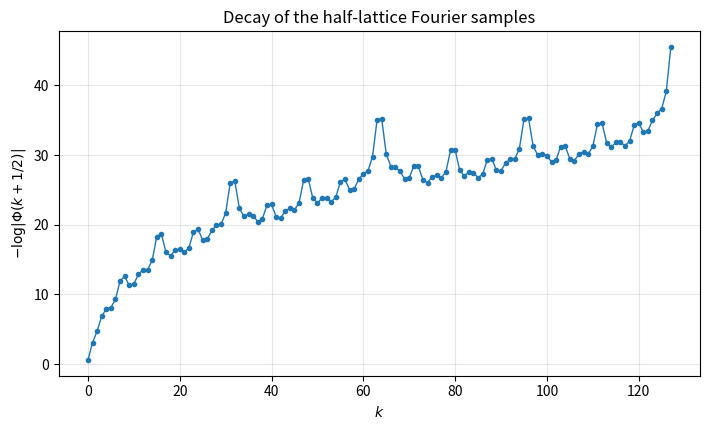
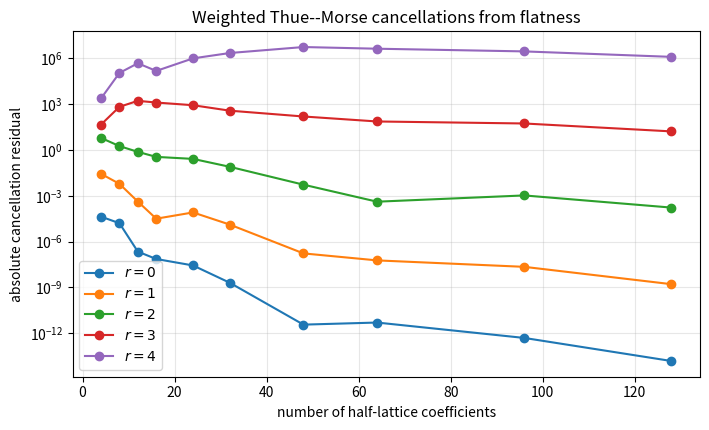
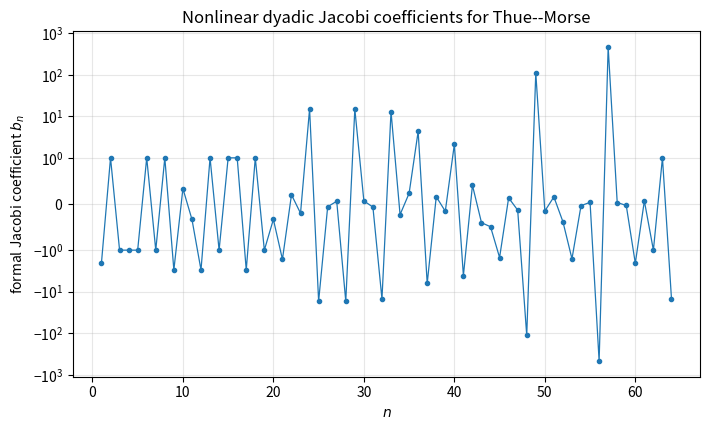
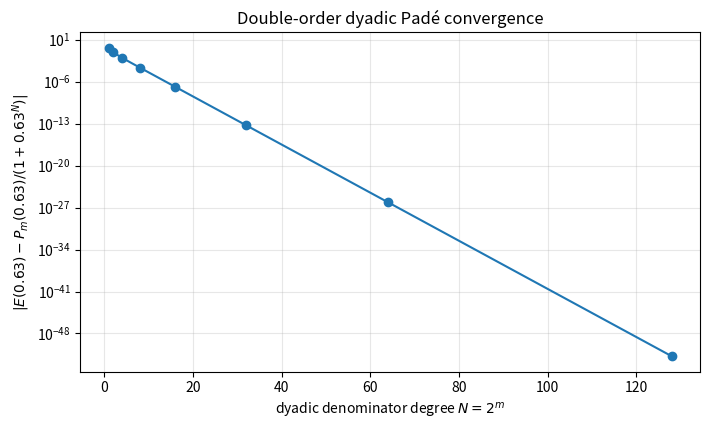

Source code (Python) for these figures, in order:
#!/usr/bin/env python3
"""Reproducible experiments for the Fabius--Rvachev--Thue--Morse report.

The program verifies and illustrates four theorem families developed in the
accompanying LaTeX report:

1. sparse half-lattice Shannon sampling and the associated Mittag--Leffler
   expansion of the Rvachev Fourier image Phi;
2. the cosine series for up and F, including weighted Thue--Morse moment
   cancellations at the flat point;
3. the formal orthogonal-polynomial/Jacobi-fraction structure of the signed
   Thue--Morse moment functional, including the exact dyadic Pade denominator
   1+z^(2^m) and its complex Gaussian quadrature;
4. Mellin identities and the Bose--Malmsten product-integral representation.

All exact algebra uses fractions.Fraction.  High-precision numerical work uses
mpmath.  Matplotlib is needed only for the optional figures.  No data are fitted
and then inserted into proofs: the script checks identities proved separately
in the report and supplies evidence only for explicitly labelled conjectures.

Usage:
    python frontier_sampling_pade_experiments.py --output-dir output

Dependencies:
    Python >= 3.10, mpmath, scipy, matplotlib
"""

from __future__ import annotations

import argparse
import cmath
import csv
import math
from dataclasses import dataclass
from fractions import Fraction
from pathlib import Path
from typing import Iterable, Sequence

import mpmath as mp


# ---------------------------------------------------------------------------
# Elementary Thue--Morse and polynomial utilities
# ---------------------------------------------------------------------------


def thue_morse_sign(n: int) -> int:
    """Return epsilon_n=(-1)^s_2(n), where s_2 is the binary digit sum."""
    if n < 0:
        raise ValueError("n must be nonnegative")
    return -1 if n.bit_count() & 1 else 1


def thue_morse_bit(n: int) -> int:
    """Return tau_n=s_2(n) mod 2 in {0,1}."""
    return (1 - thue_morse_sign(n)) // 2


def finite_tm_polynomial_value(m: int, z: complex | mp.mpf | mp.mpc) -> complex | mp.mpf | mp.mpc:
    """P_m(z)=prod_{j<m}(1-z^(2^j))=sum_{n<2^m} epsilon_n z^n."""
    value = mp.mpf(1)
    for j in range(m):
        value *= 1 - z ** (1 << j)
    return value


def signed_tm_ogf(z: complex | mp.mpf | mp.mpc, terms: int = 80) -> complex | mp.mpf | mp.mpc:
    """Evaluate E(z)=prod_{j>=0}(1-z^(2^j)) for |z|<1.

    The lacunary exponents make direct product evaluation extremely fast.
    ``terms`` is a hard safety cap; the loop normally exits much sooner.
    """
    if abs(z) >= 1:
        raise ValueError("signed_tm_ogf requires |z|<1")
    value = mp.mpf(1)
    power = z
    for _ in range(terms):
        value *= 1 - power
        if abs(power) < mp.eps:
            break
        power *= power
    return value


# ---------------------------------------------------------------------------
# Rvachev Fourier image Phi and half-lattice coefficients
# ---------------------------------------------------------------------------


def sinc_pi(z: mp.mpf | mp.mpc) -> mp.mpf | mp.mpc:
    """Normalized sinc sin(pi*z)/(pi*z), with its removable value at zero."""
    if z == 0:
        return mp.mpf(1)
    return mp.sin(mp.pi * z) / (mp.pi * z)


def phi(z: mp.mpf | mp.mpc, max_terms: int = 400) -> mp.mpf | mp.mpc:
    r"""Compute Phi(z)=prod_{j>=0} sinc_pi(z/2^j).

    For bounded z, once |z|/2^j is tiny the omitted logarithmic tail is
    O(|z|^2 4^{-j}); the stopping test is therefore based on that quantity.
    """
    z = mp.mpc(z) if isinstance(z, complex) or getattr(z, "imag", 0) else mp.mpf(z)
    value = mp.mpf(1)
    scale = z
    for j in range(max_terms):
        value *= sinc_pi(scale)
        scale /= 2
        if abs(scale) ** 2 < mp.eps / 10:
            break
    else:
        raise RuntimeError("phi product did not converge within max_terms")
    return value


def half_lattice_coefficient(k: int) -> mp.mpf:
    """c_k=Phi(k+1/2), evaluated by a sign-stable logarithmic product."""
    if k < 0:
        raise ValueError("k must be nonnegative")
    z = mp.mpf(k) + mp.mpf("0.5")
    log_abs = mp.mpf(0)
    scale = z
    sign = 1
    for _ in range(500):
        factor = sinc_pi(scale)
        if factor == 0:
            return mp.mpf(0)
        if factor < 0:
            sign = -sign
        log_abs += mp.log(abs(factor))
        scale /= 2
        if scale ** 2 < mp.eps / 10:
            break
    value = mp.mpf(sign) * mp.exp(log_abs)
    # The exact sign theorem is epsilon_k.  Failing here signals either a
    # numerical problem or a normalization mismatch.
    if mp.sign(value) != thue_morse_sign(k):
        raise ArithmeticError(f"half-lattice sign mismatch at k={k}")
    return value


def sparse_sampling_phi(z: mp.mpf | mp.mpc, coeffs: Sequence[mp.mpf]) -> mp.mpf | mp.mpc:
    r"""Truncated sparse Shannon series.

    Phi(z)=sinc_pi(2z)+sum_{k>=0} c_k[sinc_pi(2z-a_k)+sinc_pi(2z+a_k)],
    a_k=2k+1.
    """
    total = sinc_pi(2 * z)
    for k, ck in enumerate(coeffs):
        a = 2 * k + 1
        total += ck * (sinc_pi(2 * z - a) + sinc_pi(2 * z + a))
    return total


def mittag_leffler_phi_ratio(z: mp.mpf | mp.mpc, coeffs: Sequence[mp.mpf]) -> mp.mpf | mp.mpc:
    r"""Truncated partial-fraction formula for pi*Phi(z)/sin(2*pi*z)."""
    total = 1 / (2 * z)
    for k, ck in enumerate(coeffs):
        a = 2 * k + 1
        total -= 4 * z * ck / (4 * z * z - a * a)
    return total


# ---------------------------------------------------------------------------
# Finite convolution spline, independent check of the cosine series
# ---------------------------------------------------------------------------


def finite_up_spline(x: mp.mpf, depth: int) -> mp.mpf:
    r"""Density of X_depth=sum_{k=1}^depth 2^{-k} U_k, U_k~Unif[-1,1].

    Inclusion--exclusion gives the compactly supported spline

      rho_N(x)=2^{N(N-1)/2}/(N-1)! *
               sum_{r<2^N} epsilon_r
               (x+1-2^{-N}-r/2^{N-1})_+^{N-1}.

    This is expensive in N but is an independent real-space check for N<=14.
    """
    if depth < 1:
        raise ValueError("depth must be at least 1")
    N = depth
    shift = mp.mpf(1) - mp.power(2, -N)
    grid = mp.power(2, N - 1)
    prefactor = mp.power(2, N * (N - 1) // 2) / mp.factorial(N - 1)
    total = mp.mpf(0)
    for r in range(1 << N):
        y = x + shift - mp.mpf(r) / grid
        if y > 0:
            total += thue_morse_sign(r) * y ** (N - 1)
    return prefactor * total


def cosine_up(x: mp.mpf, coeffs: Sequence[mp.mpf]) -> mp.mpf:
    """Truncated sparse cosine series rho(x)=1/2+sum c_k cos((2k+1)pi x)."""
    total = mp.mpf("0.5")
    for k, ck in enumerate(coeffs):
        total += ck * mp.cos((2 * k + 1) * mp.pi * x)
    return total


# ---------------------------------------------------------------------------
# Formal orthogonal polynomials for L[x^n]=epsilon_n
# ---------------------------------------------------------------------------

Polynomial = list[Fraction]  # ascending coefficient order


def poly_trim(p: Polynomial) -> Polynomial:
    while len(p) > 1 and p[-1] == 0:
        p.pop()
    return p


def poly_x_minus_a(p: Polynomial, a: Fraction) -> Polynomial:
    out = [Fraction(0)] * (len(p) + 1)
    for i, c in enumerate(p):
        out[i + 1] += c
        out[i] -= a * c
    return poly_trim(out)


def poly_sub_scaled(p: Polynomial, q: Polynomial, scale: Fraction) -> Polynomial:
    out = [Fraction(0)] * max(len(p), len(q))
    for i, c in enumerate(p):
        out[i] += c
    for i, c in enumerate(q):
        out[i] -= scale * c
    return poly_trim(out)


def formal_inner(p: Polynomial, q: Polynomial, shift: int = 0) -> Fraction:
    """L[x^shift p(x)q(x)] for L[x^n]=epsilon_n."""
    total = Fraction(0)
    for i, a in enumerate(p):
        if a == 0:
            continue
        for j, b in enumerate(q):
            if b:
                total += a * b * thue_morse_sign(i + j + shift)
    return total


@dataclass
class FormalJacobiData:
    polynomials: list[Polynomial]
    norms: list[Fraction]
    diagonal: list[Fraction]
    subdiagonal: list[Fraction | None]


def formal_jacobi_data(max_degree: int) -> FormalJacobiData:
    """Exact monic Gram--Schmidt/Jacobi data through ``max_degree``.

    p_{n+1}=(x-a_n)p_n-b_n p_{n-1}, p_{-1}=0, p_0=1.
    The Thue--Morse Hankel determinants are nonzero, so no division by zero
    occurs.  Fractions are retained exactly.
    """
    polynomials: list[Polynomial] = [[Fraction(1)]]
    norms: list[Fraction] = [Fraction(1)]
    diagonal: list[Fraction] = []
    subdiagonal: list[Fraction | None] = [None]

    for n in range(max_degree):
        p_n = polynomials[n]
        h_n = norms[n]
        a_n = formal_inner(p_n, p_n, shift=1) / h_n
        diagonal.append(a_n)
        if n == 0:
            b_n = Fraction(0)
        else:
            b_n = h_n / norms[n - 1]
            subdiagonal.append(b_n)

        p_next = poly_x_minus_a(p_n, a_n)
        if n > 0:
            p_next = poly_sub_scaled(p_next, polynomials[n - 1], b_n)
        polynomials.append(p_next)
        norms.append(formal_inner(p_next, p_next))

    return FormalJacobiData(polynomials, norms, diagonal, subdiagonal)


def expected_b_from_dyadic_recursion(max_index: int) -> list[Fraction | None]:
    r"""Generate b_n from the proved nonlinear dyadic recursion.

    b_1=-2,
    b_{2n}=b_n/b_{2n-1},
    b_{2n+1}=(-1)^{n+1}-1-b_{2n}.
    """
    if max_index < 1:
        return [None]
    b: list[Fraction | None] = [None] * (max_index + 1)
    b[1] = Fraction(-2)
    n = 1
    while 2 * n <= max_index:
        assert b[n] is not None and b[2 * n - 1] is not None
        b[2 * n] = b[n] / b[2 * n - 1]
        if 2 * n + 1 <= max_index:
            a_n = Fraction(-1 if n % 2 == 0 else 1)
            b[2 * n + 1] = a_n - 1 - b[2 * n]
        n += 1
    return b


# ---------------------------------------------------------------------------
# Pade approximants and antiperiodic complex quadrature
# ---------------------------------------------------------------------------


def dyadic_pade(m: int, z: mp.mpf | mp.mpc) -> mp.mpf | mp.mpc:
    """[2^m-1 / 2^m] Pade approximant P_m(z)/(1+z^(2^m))."""
    N = 1 << m
    return finite_tm_polynomial_value(m, z) / (1 + z ** N)


def antiperiodic_quadrature(m: int, r: int) -> mp.mpc:
    r"""N-node complex quadrature sum reproducing epsilon_r for r<2N.

    lambda_j=exp((2j+1)pi*i/N), lambda_j^N=-1,
    w_j=P_m(lambda_j^{-1})/N,
    epsilon_r=sum_j w_j lambda_j^r.
    """
    N = 1 << m
    total = mp.mpc(0)
    for j in range(N):
        lam = mp.e ** (mp.j * mp.pi * (2 * j + 1) / N)
        weight = finite_tm_polynomial_value(m, 1 / lam) / N
        total += weight * lam ** r
    return total


# ---------------------------------------------------------------------------
# Exact moments and Mellin transforms
# ---------------------------------------------------------------------------


def exact_up_moments(max_order: int) -> list[Fraction]:
    r"""Moments mu_n=E[X^n] of X=sum 2^{-k}U_k, U_k~Unif[-1,1].

    From X=(U+X')/2 with X' distributed as X,

      (2^n-1)mu_n=sum_{j<n} binom(n,j) E[U^{n-j}] mu_j.

    Odd moments vanish.  The recurrence uses exact rational arithmetic.
    """
    mu = [Fraction(0)] * (max_order + 1)
    mu[0] = Fraction(1)
    for n in range(1, max_order + 1):
        total = Fraction(0)
        for j in range(n):
            power = n - j
            if power % 2 == 0:
                uniform_moment = Fraction(1, power + 1)
                total += Fraction(math.comb(n, j)) * uniform_moment * mu[j]
        mu[n] = total / (2**n - 1)
    return mu


def generalized_binomial(s: mp.mpf | mp.mpc, n: int) -> mp.mpf | mp.mpc:
    return mp.binomial(s, n)


def mellin_y_series(s: mp.mpf | mp.mpc, moments: Sequence[Fraction]) -> mp.mpf | mp.mpc:
    r"""M_Y(s)=E[((1+X)/2)^s] from its even-moment binomial series.

    Absolute convergence is guaranteed for Re(s)>0.  A finite moment list gives
    a controlled truncation for the numerical checks below.
    """
    total = mp.mpc(0)
    for j in range(0, len(moments), 2):
        q = moments[j]
        total += generalized_binomial(s, j) * mp.mpf(q.numerator) / q.denominator
    return mp.power(2, -s) * total


def mellin_y_from_cosine(
    s: mp.mpf | mp.mpc, coeffs: Sequence[mp.mpf]
) -> mp.mpc:
    """Independent quadrature of E[Y^s] from the sparse cosine density.

    The theorem gives the density of Y=(1+X)/2 as

        f_Y(y)=1+2*sum_k c_k cos((2k+1)pi(2y-1)).

    For the numerical check we integrate this representation with SciPy's
    adaptive Gauss--Kronrod quadrature.  Only double precision is needed here;
    the high-precision moment series remains the reference computation.
    """
    from scipy.integrate import quad

    s_complex = complex(s)
    coeff_float = [float(c) for c in coeffs if abs(c) > mp.mpf("1e-40")]

    def density(y: float) -> float:
        x = 2.0 * y - 1.0
        total = 1.0
        for k, ck in enumerate(coeff_float):
            total += 2.0 * ck * math.cos((2 * k + 1) * math.pi * x)
        return total

    def integrand(y: float) -> complex:
        if y == 0.0:
            return 0.0j
        return cmath.exp(s_complex * math.log(y)) * density(y)

    real = quad(lambda y: integrand(y).real, 0.0, 1.0, epsabs=2e-13, epsrel=2e-13, limit=300)[0]
    imag = quad(lambda y: integrand(y).imag, 0.0, 1.0, epsabs=2e-13, epsrel=2e-13, limit=300)[0]
    return mp.mpc(real, imag)


# ---------------------------------------------------------------------------
# Bose--Malmsten integral for log Phi
# ---------------------------------------------------------------------------


def dyadic_cosh_kernel(u: mp.mpf | mp.mpc) -> mp.mpf | mp.mpc:
    """H(u)=sum_{j>=0}(cosh(u/2^j)-1), evaluated directly."""
    total = mp.mpc(0)
    scale = u
    for _ in range(500):
        term = mp.cosh(scale) - 1
        total += term
        scale /= 2
        if abs(term) < mp.eps * max(1, abs(total)):
            break
    return total


def log_phi_malmsten(z: mp.mpf | mp.mpc) -> mp.mpc:
    r"""Numerically integrate the Malmsten formula in |Re z|<1.

      log Phi(z)=-2 int_0^infty H(zt)/(t(e^t-1)) dt.

    A double-precision Gauss--Kronrod integral is deliberately used as an
    implementation independent of the high-precision infinite product.  The
    tail beyond T=80 is exponentially tiny for the test points below.
    """
    from scipy.integrate import quad

    zc = complex(z)
    if abs(zc.real) >= 1:
        raise ValueError("Malmsten integral implemented only for |Re(z)|<1")

    def kernel(u: complex) -> complex:
        total = 0.0j
        scale = u
        for _ in range(120):
            # 2*sinh(u/2)^2 is more stable than cosh(u)-1 near the origin.
            term = 2.0 * cmath.sinh(scale / 2.0) ** 2
            total += term
            scale /= 2.0
            if abs(term) < 1e-17 * max(1.0, abs(total)):
                break
        return total

    def integrand(t: float) -> complex:
        if t == 0.0:
            return 0.0j
        return -2.0 * kernel(zc * t) / (t * math.expm1(t))

    intervals = [(0.0, 1.0), (1.0, 4.0), (4.0, 12.0), (12.0, 30.0), (30.0, 80.0)]
    real = sum(
        quad(lambda t: integrand(t).real, a, b, epsabs=2e-13, epsrel=2e-13, limit=300)[0]
        for a, b in intervals
    )
    imag = sum(
        quad(lambda t: integrand(t).imag, a, b, epsabs=2e-13, epsrel=2e-13, limit=300)[0]
        for a, b in intervals
    )
    return mp.mpc(real, imag)


# ---------------------------------------------------------------------------
# Output and plots
# ---------------------------------------------------------------------------


def fraction_string(q: Fraction | None) -> str:
    if q is None:
        return ""
    return str(q.numerator) if q.denominator == 1 else f"{q.numerator}/{q.denominator}"


def write_text(path: Path, lines: Iterable[str]) -> None:
    path.write_text("\n".join(lines) + "\n", encoding="utf-8")


def generate_all(output_dir: Path) -> None:
    output_dir.mkdir(parents=True, exist_ok=True)
    data_dir = output_dir / "data"
    fig_dir = output_dir / "figures"
    data_dir.mkdir(exist_ok=True)
    fig_dir.mkdir(exist_ok=True)

    mp.mp.dps = 80

    # Half-lattice coefficients.
    coeffs = [half_lattice_coefficient(k) for k in range(128)]
    with (data_dir / "half_lattice_coefficients.csv").open("w", newline="", encoding="utf-8") as f:
        writer = csv.writer(f, lineterminator="\n")
        writer.writerow(["k", "epsilon_k", "tau_k", "c_k=Phi(k+1/2)", "-log_abs_c_k"])
        for k, ck in enumerate(coeffs):
            writer.writerow([
                k,
                thue_morse_sign(k),
                thue_morse_bit(k),
                mp.nstr(ck, 45),
                mp.nstr(-mp.log(abs(ck)), 35),
            ])

    # Sampling, Mittag--Leffler, and cosine-series checks.
    check_lines = [
        "Sparse half-lattice sampling and Mittag--Leffler checks",
        f"mpmath decimal precision: {mp.mp.dps}",
        "",
    ]
    test_points = [
        mp.mpf("0.137"),
        mp.mpf("0.731"),
        mp.mpf("1.2345"),
        mp.mpc("0.37", "0.22"),
        mp.mpc("-0.41", "0.31"),
    ]
    for z in test_points:
        direct = phi(z)
        sampled = sparse_sampling_phi(z, coeffs)
        check_lines.append(
            f"z={mp.nstr(z,12):>18}  |Phi-sampling|={mp.nstr(abs(direct-sampled),8)}"
        )
        if abs(mp.sin(2 * mp.pi * z)) > mp.mpf("1e-30") and z != 0:
            direct_ratio = mp.pi * direct / mp.sin(2 * mp.pi * z)
            partial_fraction = mittag_leffler_phi_ratio(z, coeffs)
            check_lines.append(
                f"{'':>22}  |ratio-ML|={mp.nstr(abs(direct_ratio-partial_fraction),8)}"
            )
    check_lines.append("")
    check_lines.append("Cosine series versus independent finite convolution spline (depth 13):")
    for x in [mp.mpf("0"), mp.mpf("0.125"), mp.mpf("0.25"), mp.mpf("0.375"), mp.mpf("0.7")]:
        series = cosine_up(x, coeffs)
        spline = finite_up_spline(x, 13)
        check_lines.append(
            f"x={mp.nstr(x,8):>8}  series={mp.nstr(series,18):>22}  "
            f"spline={mp.nstr(spline,18):>22}  diff={mp.nstr(abs(series-spline),8)}"
        )
    write_text(data_dir / "sampling_checks.txt", check_lines)

    # Weighted flatness cancellations.
    cancellation_rows: list[list[str | int]] = []
    for K in [4, 8, 12, 16, 24, 32, 48, 64, 96, 128]:
        for r in range(0, 5):
            value = mp.fsum(coeffs[k] * (2 * k + 1) ** (2 * r) for k in range(K))
            target = mp.mpf("0.5") if r == 0 else mp.mpf(0)
            cancellation_rows.append([K, r, mp.nstr(value, 40), mp.nstr(abs(value - target), 30)])
    with (data_dir / "weighted_cancellations.csv").open("w", newline="", encoding="utf-8") as f:
        writer = csv.writer(f, lineterminator="\n")
        writer.writerow(["truncation_K", "r", "partial_sum", "absolute_error"])
        writer.writerows(cancellation_rows)

    # Exact formal Jacobi data and proof checks.
    max_degree = 96
    jacobi = formal_jacobi_data(max_degree)
    recursive_b = expected_b_from_dyadic_recursion(max_degree - 1)
    with (data_dir / "formal_jacobi_coefficients.csv").open("w", newline="", encoding="utf-8") as f:
        writer = csv.writer(f, lineterminator="\n")
        writer.writerow(["n", "a_n", "b_n", "h_n"])
        for n in range(max_degree):
            b_n = None if n == 0 else jacobi.subdiagonal[n]
            writer.writerow([
                n,
                fraction_string(jacobi.diagonal[n]),
                fraction_string(b_n),
                fraction_string(jacobi.norms[n]),
            ])

    exact_lines = ["Exact formal Jacobi/orthogonal-polynomial checks", ""]
    alternating_ok = all(
        jacobi.diagonal[n] == Fraction(-1 if n % 2 == 0 else 1)
        for n in range(max_degree)
    )
    recursive_ok = all(
        jacobi.subdiagonal[n] == recursive_b[n] for n in range(1, max_degree)
    )
    exact_lines.append(f"a_n=(-1)^(n+1) through n={max_degree-1}: {alternating_ok}")
    exact_lines.append(f"nonlinear dyadic b_n recursion through n={max_degree-1}: {recursive_ok}")
    exact_lines.append("")
    exact_lines.append("Dyadic polynomial identities p_(2^m)(x)=x^(2^m)+1:")
    for m in range(0, 7):
        N = 1 << m
        expected = [Fraction(0)] * (N + 1)
        expected[0] = expected[N] = Fraction(1)
        ok = jacobi.polynomials[N] == expected
        exact_lines.append(f"m={m}, N={N:2d}: {ok}; h_N={fraction_string(jacobi.norms[N])}")
    write_text(data_dir / "formal_jacobi_checks.txt", exact_lines)

    # Pade and quadrature checks.
    pade_lines = ["Dyadic Pade and antiperiodic quadrature checks", ""]
    z0 = mp.mpf("0.63")
    exact_E = signed_tm_ogf(z0)
    pade_errors: list[tuple[int, mp.mpf]] = []
    for m in range(0, 8):
        N = 1 << m
        approx = dyadic_pade(m, z0)
        err = abs(exact_E - approx)
        pade_errors.append((N, err))
        normalized = err / abs(z0) ** (2 * N)
        pade_lines.append(
            f"m={m:2d}, N={N:3d}, error={mp.nstr(err,12):>16}, "
            f"error/|z|^(2N)={mp.nstr(normalized,12)}"
        )
    pade_lines.append("")
    for m in range(1, 7):
        N = 1 << m
        max_residual = mp.mpf(0)
        for r in range(2 * N):
            residual = abs(antiperiodic_quadrature(m, r) - thue_morse_sign(r))
            max_residual = max(max_residual, residual)
        pade_lines.append(
            f"quadrature m={m}, N={N:2d}, max residual for 0<=r<2N: "
            f"{mp.nstr(max_residual,8)}"
        )
    write_text(data_dir / "pade_quadrature_checks.txt", pade_lines)

    # Exact moments and Mellin checks.
    moments = exact_up_moments(160)
    with (data_dir / "up_even_moments.csv").open("w", newline="", encoding="utf-8") as f:
        writer = csv.writer(f, lineterminator="\n")
        writer.writerow(["order", "moment_exact", "moment_decimal"])
        for n in range(0, 41, 2):
            q = moments[n]
            writer.writerow([n, fraction_string(q), mp.nstr(mp.mpf(q.numerator) / q.denominator, 35)])

    mellin_lines = ["Mellin-moment checks", ""]
    for s in [mp.mpf("0.5"), mp.mpf("1.25"), mp.mpf("2.75"), mp.mpc("1.4", "0.3")]:
        series_value = mellin_y_series(s, moments)
        # The direct quadrature uses the sparse cosine-density representation.
        spline_value = mellin_y_from_cosine(s, coeffs)
        mellin_lines.append(
            f"s={mp.nstr(s,12):>14}  series={mp.nstr(series_value,18):>24}  "
            f"quadrature={mp.nstr(spline_value,18):>24}  diff={mp.nstr(abs(series_value-spline_value),8)}"
        )
    write_text(data_dir / "mellin_checks.txt", mellin_lines)

    # Malmsten checks.
    malmsten_lines = ["Bose--Malmsten integral checks for log Phi", ""]
    for z in [mp.mpf("0.2"), mp.mpf("0.6"), mp.mpc("0.35", "0.2")]:
        direct = mp.log(phi(z))
        integral = log_phi_malmsten(z)
        malmsten_lines.append(
            f"z={mp.nstr(z,12):>14}  direct={mp.nstr(direct,18):>24}  "
            f"integral={mp.nstr(integral,18):>24}  diff={mp.nstr(abs(direct-integral),8)}"
        )
    write_text(data_dir / "malmsten_checks.txt", malmsten_lines)

    # Figures are deliberately simple, one chart per figure, with default
    # Matplotlib colors/styles for portability.
    import matplotlib.pyplot as plt

    x = list(range(len(coeffs)))
    y = [float(-mp.log(abs(c))) for c in coeffs]
    fig = plt.figure(figsize=(7.2, 4.4))
    ax = fig.add_subplot(111)
    ax.plot(x, y, marker=".", linewidth=1)
    ax.set_xlabel(r"$k$")
    ax.set_ylabel(r"$-\log|\Phi(k+1/2)|$")
    ax.set_title("Decay of the half-lattice Fourier samples")
    ax.grid(True, alpha=0.3)
    fig.tight_layout()
    fig.savefig(fig_dir / "half_lattice_decay.pdf")
    fig.savefig(fig_dir / "half_lattice_decay.png", dpi=180)
    plt.close(fig)

    fig = plt.figure(figsize=(7.2, 4.4))
    ax = fig.add_subplot(111)
    truncations = [4, 8, 12, 16, 24, 32, 48, 64, 96, 128]
    for r in range(0, 5):
        errors = []
        for K in truncations:
            value = mp.fsum(coeffs[k] * (2 * k + 1) ** (2 * r) for k in range(K))
            target = mp.mpf("0.5") if r == 0 else mp.mpf(0)
            errors.append(max(float(abs(value - target)), 1e-300))
        ax.semilogy(truncations, errors, marker="o", label=fr"$r={r}$")
    ax.set_xlabel("number of half-lattice coefficients")
    ax.set_ylabel("absolute cancellation residual")
    ax.set_title("Weighted Thue--Morse cancellations from flatness")
    ax.legend()
    ax.grid(True, alpha=0.3)
    fig.tight_layout()
    fig.savefig(fig_dir / "weighted_cancellations.pdf")
    fig.savefig(fig_dir / "weighted_cancellations.png", dpi=180)
    plt.close(fig)

    b_values = [float(jacobi.subdiagonal[n]) for n in range(1, 65)]
    fig = plt.figure(figsize=(7.2, 4.4))
    ax = fig.add_subplot(111)
    ax.plot(range(1, 65), b_values, marker=".", linewidth=0.9)
    ax.set_yscale("symlog", linthresh=1)
    ax.set_xlabel(r"$n$")
    ax.set_ylabel(r"formal Jacobi coefficient $b_n$")
    ax.set_title("Nonlinear dyadic Jacobi coefficients for Thue--Morse")
    ax.grid(True, alpha=0.3)
    fig.tight_layout()
    fig.savefig(fig_dir / "formal_jacobi_coefficients.pdf")
    fig.savefig(fig_dir / "formal_jacobi_coefficients.png", dpi=180)
    plt.close(fig)

    fig = plt.figure(figsize=(7.2, 4.4))
    ax = fig.add_subplot(111)
    ax.semilogy([n for n, _ in pade_errors], [float(e) for _, e in pade_errors], marker="o")
    ax.set_xlabel(r"dyadic denominator degree $N=2^m$")
    ax.set_ylabel(r"$|E(0.63)-P_m(0.63)/(1+0.63^N)|$")
    ax.set_title("Double-order dyadic Padé convergence")
    ax.grid(True, alpha=0.3)
    fig.tight_layout()
    fig.savefig(fig_dir / "dyadic_pade_error.pdf")
    fig.savefig(fig_dir / "dyadic_pade_error.png", dpi=180)
    plt.close(fig)

    write_text(
        output_dir / "RUN_SUMMARY.txt",
        [
            "All experiment families completed successfully.",
            f"mpmath precision: {mp.mp.dps} decimal digits",
            f"half-lattice coefficients: {len(coeffs)}",
            f"formal Jacobi coefficients: {max_degree}",
            "See data/*.txt and data/*.csv for residuals and exact values.",
        ],
    )


def parse_args() -> argparse.Namespace:
    parser = argparse.ArgumentParser(description=__doc__)
    parser.add_argument(
        "--output-dir",
        type=Path,
        default=Path("generated"),
        help="directory for generated data and figures (default: generated)",
    )
    return parser.parse_args()


def main() -> None:
    args = parse_args()
    generate_all(args.output_dir)
    print(f"Generated reproducibility package in {args.output_dir.resolve()}")


if __name__ == "__main__":
    main()
